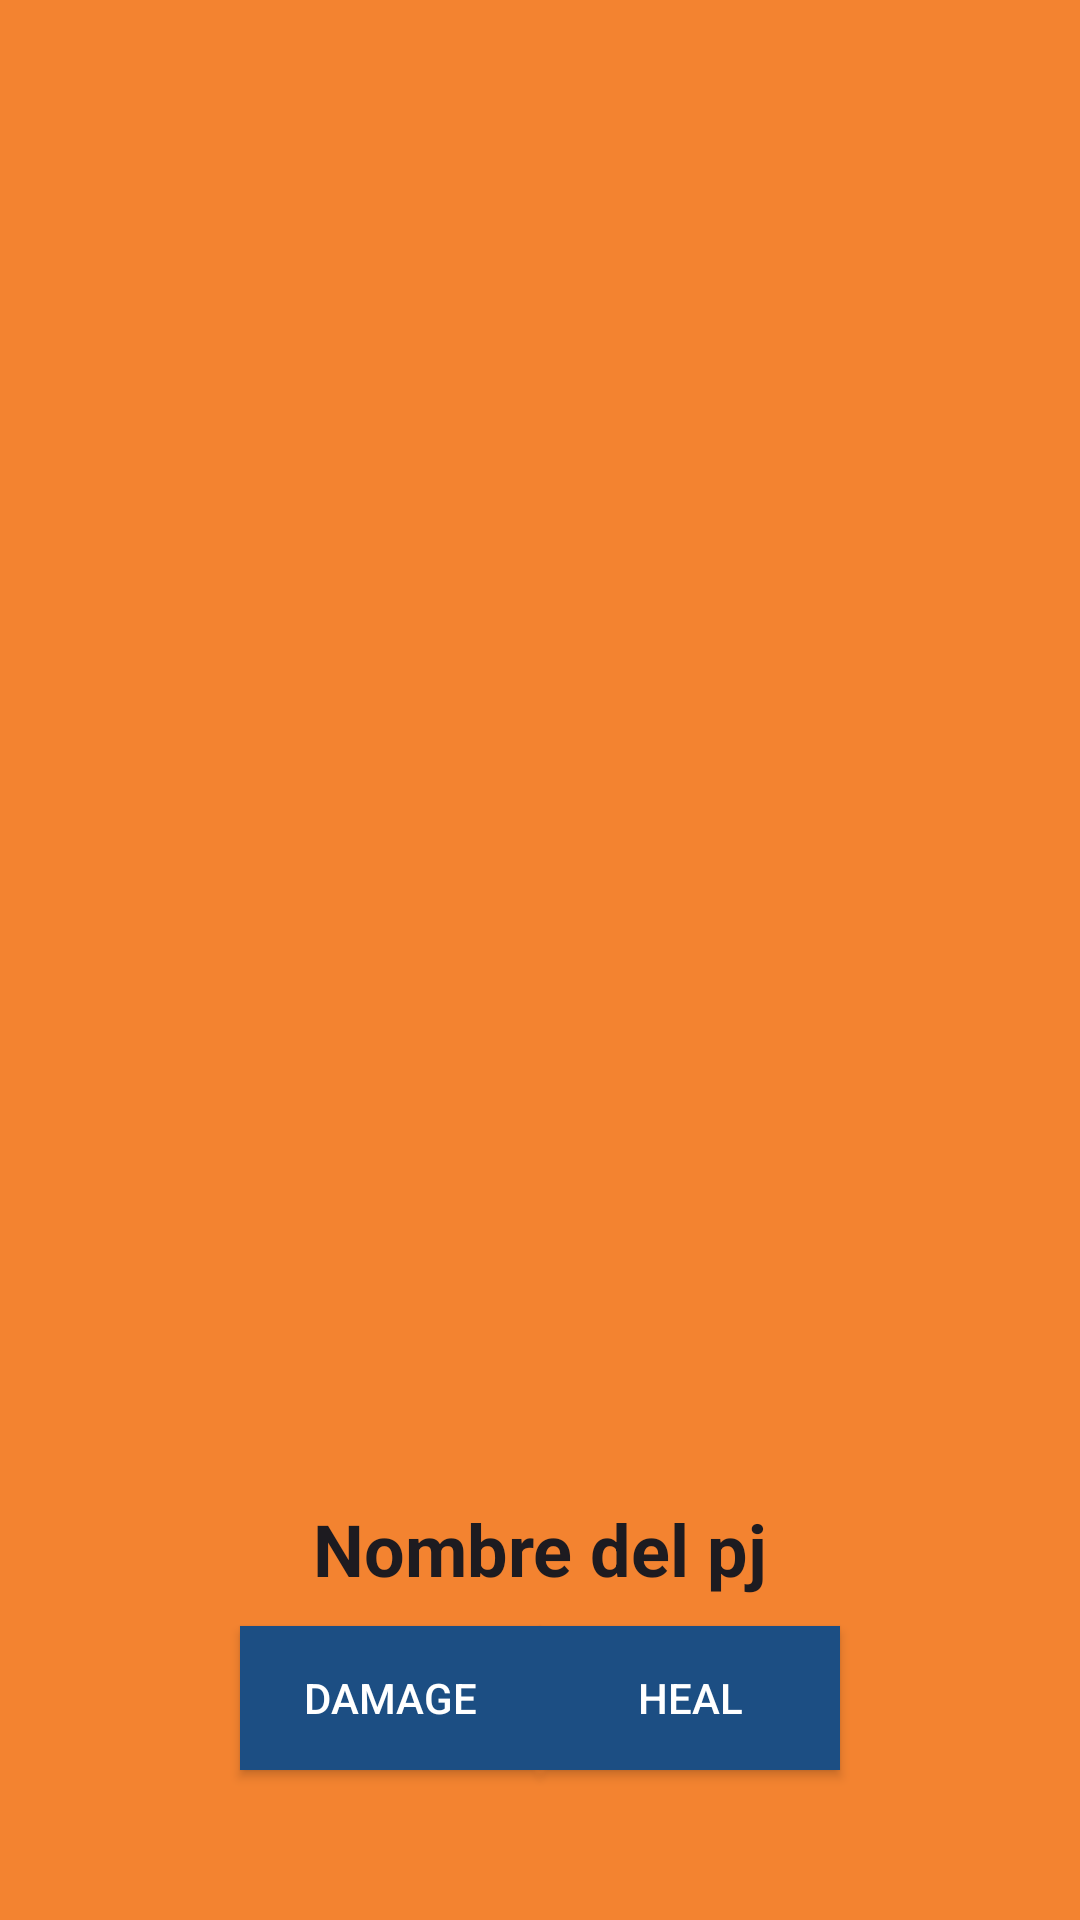

This screen was rendered from an Android layout file. Write that file and the resources it references.
<!-- AndroidManifest.xml: application theme Theme.DragonBall -->
<!-- res/layout/character.xml -->
<?xml version="1.0" encoding="utf-8"?>
<androidx.constraintlayout.widget.ConstraintLayout xmlns:android="http://schemas.android.com/apk/res/android"
    xmlns:app="http://schemas.android.com/apk/res-auto"
    xmlns:tools="http://schemas.android.com/tools"
    android:layout_width="match_parent"
    android:layout_height="match_parent"
    android:background="@color/orange">

    <ImageView
        android:id="@+id/imageView2"
        android:layout_width="300dp"
        android:layout_height="400dp"
        android:layout_marginTop="50dp"
        app:layout_constraintEnd_toEndOf="parent"
        app:layout_constraintStart_toStartOf="parent"
        app:layout_constraintTop_toTopOf="parent"
        tools:srcCompat="@tools:sample/avatars" />

    <TextView
        android:id="@+id/textView"
        android:layout_width="wrap_content"
        android:layout_height="wrap_content"
        android:layout_marginTop="50dp"
        android:text="Nombre del pj"
        android:textAppearance="@style/TextAppearance.AppCompat.Large"
        android:textSize="24sp"
        android:textStyle="bold"
        app:layout_constraintEnd_toEndOf="parent"
        app:layout_constraintStart_toStartOf="parent"
        app:layout_constraintTop_toBottomOf="@+id/imageView2" />

    <androidx.appcompat.widget.AppCompatButton
        android:id="@+id/appCompatButton"
        android:layout_width="100dp"
        android:layout_height="wrap_content"
        android:layout_marginStart="80dp"
        android:layout_marginBottom="50dp"
        android:background="@color/blue"
        android:text="@string/damage"
        android:textColor="@color/white"
        app:layout_constraintBottom_toBottomOf="parent"
        app:layout_constraintStart_toStartOf="parent" />

    <androidx.appcompat.widget.AppCompatButton
        android:layout_width="100dp"
        android:layout_height="wrap_content"
        android:layout_marginBottom="50dp"
        android:background="@color/blue"
        android:text="@string/heal"
        android:textColor="@color/white"
        app:layout_constraintBottom_toBottomOf="parent"
        app:layout_constraintEnd_toEndOf="parent"
        android:layout_marginEnd="80dp"
        app:layout_constraintStart_toEndOf="@+id/appCompatButton" />

</androidx.constraintlayout.widget.ConstraintLayout>
<!-- resources referenced by this layout -->
<resources>
  <color name="blue">#1C4E83</color>
  <color name="orange">#F38330</color>
  <color name="white">#FFFFFFFF</color>
  <string name="damage">Damage</string>
  <string name="heal">Heal</string>
  <style name="Theme.DragonBall" parent="Base.Theme.DragonBall" />
  <style name="Base.Theme.DragonBall" parent="Theme.Material3.DayNight.NoActionBar">
          
          
      </style>
</resources>
